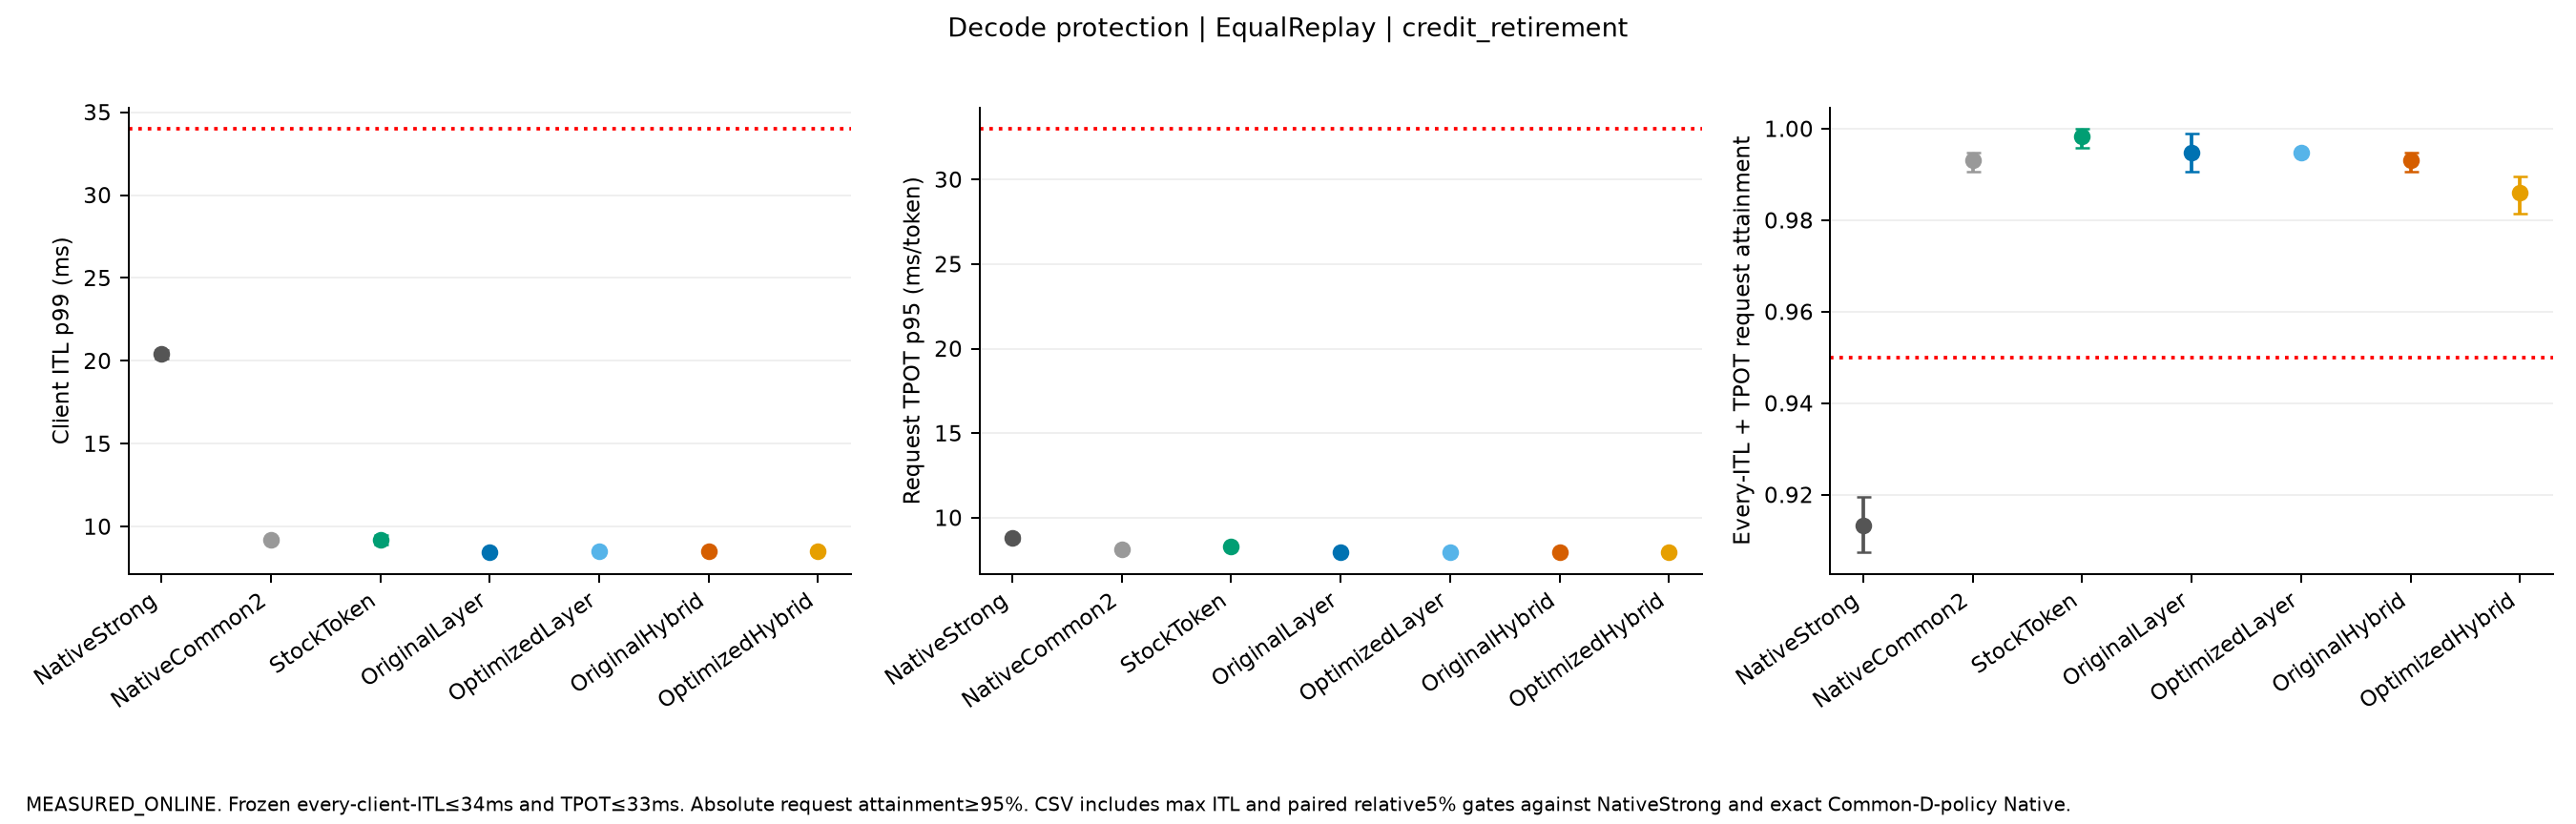

The file beside this chart, header and first rows:
mode, label, independent_starts, fields, both_native_decode_gate, additional_decode_gates, quality, execution_conditions
EqualReplay, NativeStrong, 3, {"TTFT_p95_ms": {"mean": 5348.8962959808…, {"tests": {"NativeStrong": {"ITL_p99_ms"…, {}, True, [{"name": "PC_C3_EqualReplay_s0_NativeSt…
EqualReplay, NativeCommon2, 3, {"TTFT_p95_ms": {"mean": 9457.9526868338…, {"tests": {"NativeStrong": {"ITL_p99_ms"…, {}, True, [{"name": "PC_C3_EqualReplay_s0_NativeCo…
EqualReplay, StockToken, 3, {"TTFT_p95_ms": {"mean": 11974.833208105…, {"tests": {"NativeStrong": {"ITL_p99_ms"…, {}, True, [{"name": "PC_C3_EqualReplay_s0_StockTok…
EqualReplay, OriginalLayer, 3, {"TTFT_p95_ms": {"mean": 14722.881630528…, {"tests": {"NativeStrong": {"ITL_p99_ms"…, {}, True, [{"name": "PC_C3_EqualReplay_s0_Original…
EqualReplay, OptimizedLayer, 3, {"TTFT_p95_ms": {"mean": 14496.663697374…, {"tests": {"NativeStrong": {"ITL_p99_ms"…, {}, True, [{"name": "PC_C3_EqualReplay_s0_Optimize…
EqualReplay, OriginalHybrid, 3, {"TTFT_p95_ms": {"mean": 16973.009740188…, {"tests": {"NativeStrong": {"ITL_p99_ms"…, {}, True, [{"name": "PC_C3_EqualReplay_s0_Original…
EqualReplay, OptimizedHybrid, 3, {"TTFT_p95_ms": {"mean": 17260.160791315…, {"tests": {"NativeStrong": {"ITL_p99_ms"…, {}, True, [{"name": "PC_C3_EqualReplay_s0_Optimize…
